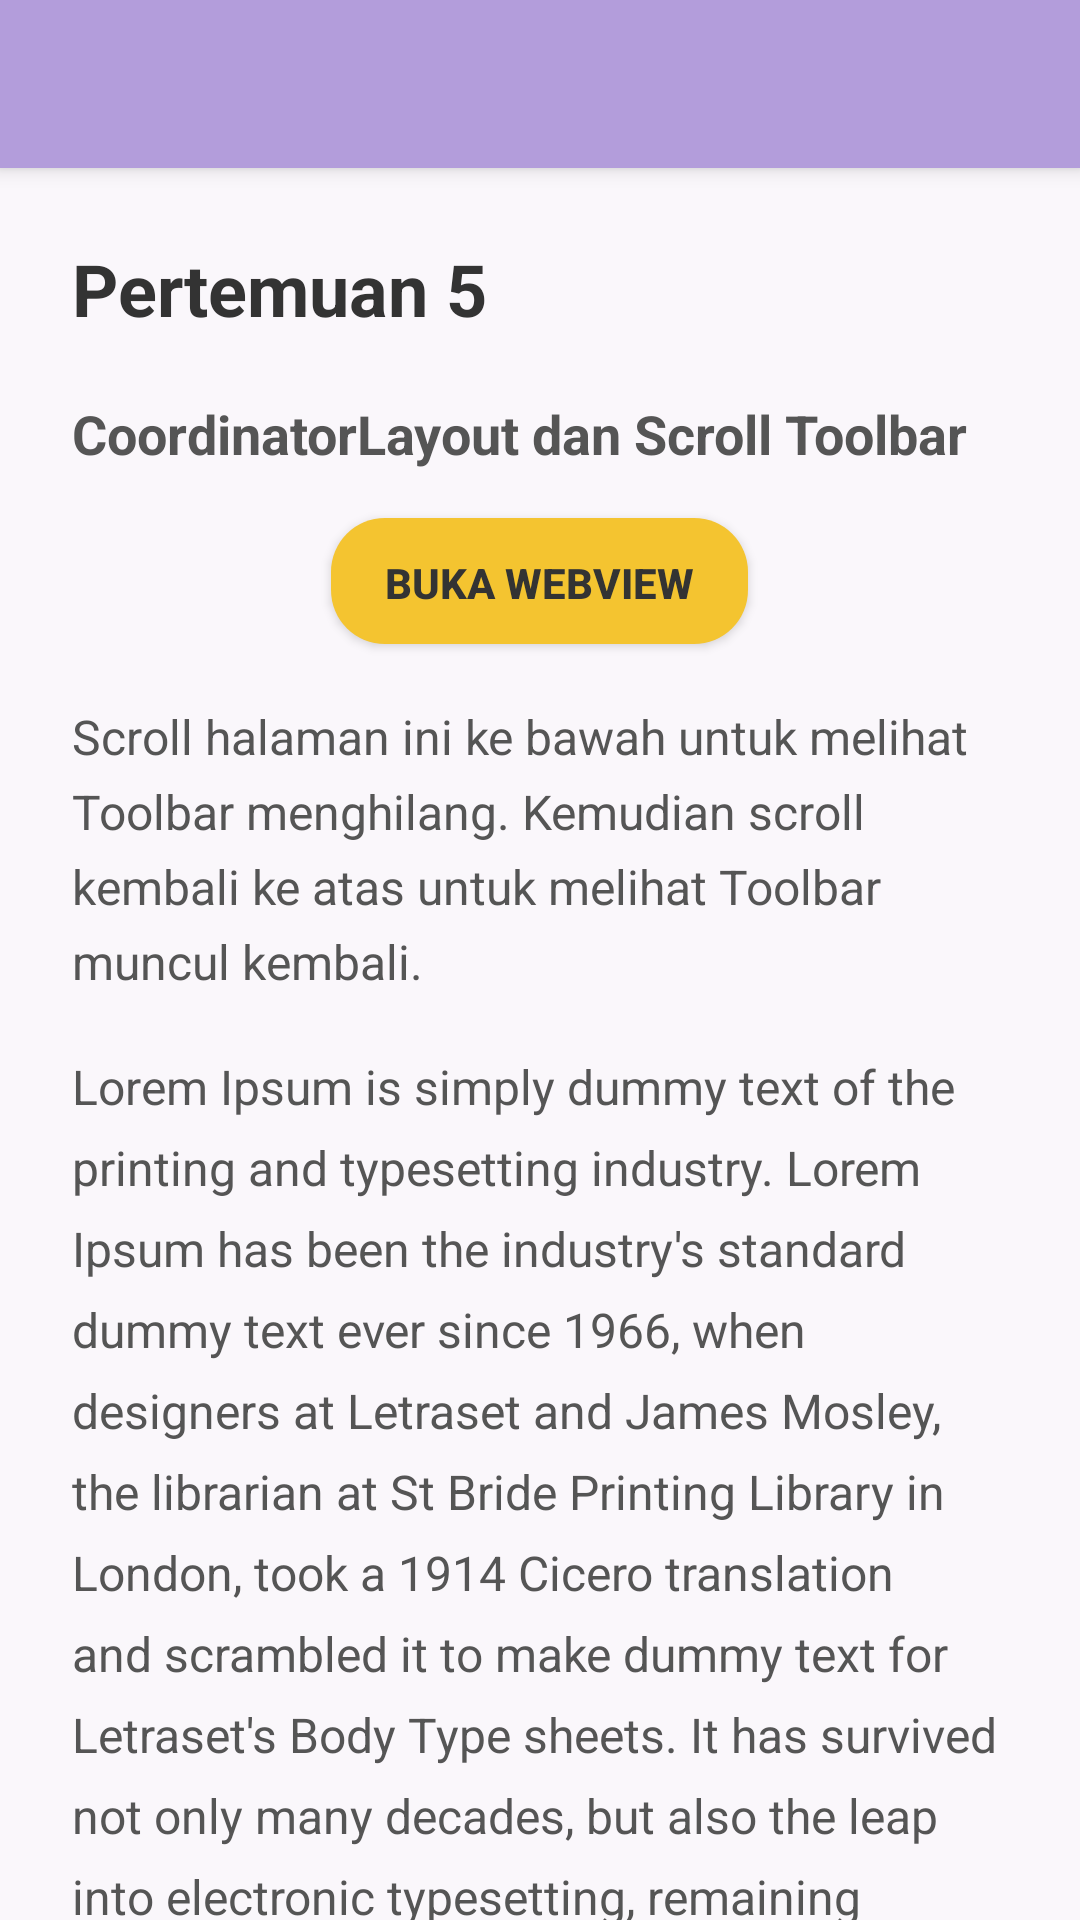

The Android layout XML behind this screen, and the referenced resources:
<!-- AndroidManifest.xml: application theme Theme.Akbar_3TIB -->
<!-- res/layout/activity_lima.xml -->
<?xml version="1.0" encoding="utf-8"?>
<androidx.coordinatorlayout.widget.CoordinatorLayout
    xmlns:android="http://schemas.android.com/apk/res/android"
    xmlns:app="http://schemas.android.com/apk/res-auto"
    xmlns:tools="http://schemas.android.com/tools"
    android:id="@+id/main"
    android:layout_width="match_parent"
    android:layout_height="match_parent"
    android:background="#FAF7FB"
    tools:context=".pertemuan5.LimaActivity">

    
    <com.google.android.material.appbar.AppBarLayout
        android:id="@+id/appBar"
        android:layout_width="match_parent"
        android:layout_height="wrap_content"
        android:fitsSystemWindows="true">

        <com.google.android.material.appbar.MaterialToolbar
            android:id="@+id/toolbar"
            android:layout_width="match_parent"
            android:layout_height="?attr/actionBarSize"
            android:background="#B39DDB"
            app:titleTextColor="@android:color/white"
            app:subtitleTextColor="@android:color/white"
            app:layout_scrollFlags="scroll|enterAlways" />

    </com.google.android.material.appbar.AppBarLayout>


    
    <androidx.core.widget.NestedScrollView
        android:id="@+id/scrollView"
        android:layout_width="match_parent"
        android:layout_height="match_parent"
        android:fillViewport="true"
        android:clipToPadding="false"
        android:paddingStart="24dp"
        android:paddingEnd="24dp"
        android:paddingTop="24dp"
        android:paddingBottom="24dp"
        app:layout_behavior="@string/appbar_scrolling_view_behavior">

        <LinearLayout
            android:layout_width="match_parent"
            android:layout_height="wrap_content"
            android:orientation="vertical"
            android:gravity="center_horizontal">

            
            <TextView
                android:layout_width="match_parent"
                android:layout_height="wrap_content"
                android:text="Pertemuan 5"
                android:textSize="24sp"
                android:textStyle="bold"
                android:textColor="#333333"
                android:paddingBottom="20dp" />

            
            <TextView
                android:layout_width="match_parent"
                android:layout_height="wrap_content"
                android:text="CoordinatorLayout dan Scroll Toolbar"
                android:textSize="18sp"
                android:textStyle="bold"
                android:textColor="#555555"
                android:paddingBottom="16dp" />

            
            <Button
                android:id="@+id/btnWebView"
                android:layout_width="wrap_content"
                android:layout_height="42dp"
                android:text="Buka WebView"
                android:textSize="14sp"
                android:textStyle="bold"
                android:textColor="#333333"
                android:background="@drawable/button_webview"
                android:elevation="3dp"
                android:paddingStart="18dp"
                android:paddingEnd="18dp"
                android:layout_gravity="center"
                android:layout_marginBottom="20dp" />

            
            <TextView
                android:layout_width="match_parent"
                android:layout_height="wrap_content"
                android:text="Scroll halaman ini ke bawah untuk melihat Toolbar menghilang. Kemudian scroll kembali ke atas untuk melihat Toolbar muncul kembali."
                android:textSize="16sp"
                android:textColor="#555555"
                android:lineSpacingExtra="6dp"
                android:paddingBottom="20dp" />

            
            <TextView
                android:layout_width="match_parent"
                android:layout_height="wrap_content"
                android:text="Lorem Ipsum is simply dummy text of the printing and typesetting industry. Lorem Ipsum has been the industry's standard dummy text ever since 1966, when designers at Letraset and James Mosley, the librarian at St Bride Printing Library in London, took a 1914 Cicero translation and scrambled it to make dummy text for Letraset's Body Type sheets. It has survived not only many decades, but also the leap into electronic typesetting, remaining essentially unchanged. It was popularised thanks to these sheets and more recently with desktop publishing software like Aldus PageMaker and Microsoft Word including versions of Lorem Ipsum."
                android:textSize="16sp"
                android:textColor="#555555"
                android:lineSpacingExtra="8dp"
                android:paddingBottom="20dp" />

            <TextView
                android:layout_width="match_parent"
                android:layout_height="wrap_content"
                android:text="Ut enim ad minim veniam, quis nostrud exercitation ullamco laboris nisi ut aliquip ex ea commodo consequat."
                android:textSize="16sp"
                android:textColor="#555555"
                android:lineSpacingExtra="8dp"
                android:paddingBottom="20dp" />

            <TextView
                android:layout_width="match_parent"
                android:layout_height="wrap_content"
                android:text="Duis aute irure dolor in reprehenderit in voluptate velit esse cillum dolore eu fugiat nulla pariatur."
                android:textSize="16sp"
                android:textColor="#555555"
                android:lineSpacingExtra="8dp"
                android:paddingBottom="20dp" />

            <TextView
                android:layout_width="match_parent"
                android:layout_height="wrap_content"
                android:text="Excepteur sint occaecat cupidatat non proident, sunt in culpa qui officia deserunt mollit anim id est laborum."
                android:textSize="16sp"
                android:textColor="#555555"
                android:lineSpacingExtra="8dp"
                android:paddingBottom="20dp" />

            <TextView
                android:layout_width="match_parent"
                android:layout_height="wrap_content"
                android:text="Konten tambahan untuk membuat halaman cukup panjang sehingga dapat di-scroll."
                android:textSize="16sp"
                android:textColor="#555555"
                android:lineSpacingExtra="8dp"
                android:paddingBottom="20dp" />

            
            <TextView
                android:layout_width="match_parent"
                android:layout_height="wrap_content"
                android:text="Bagian tambahan 1&#10;&#10;CoordinatorLayout digunakan untuk mengatur hubungan posisi dan perilaku antar komponen pada halaman Android."
                android:textSize="16sp"
                android:textColor="#555555"
                android:lineSpacingExtra="8dp"
                android:paddingBottom="20dp" />

            
            <TextView
                android:layout_width="match_parent"
                android:layout_height="wrap_content"
                android:text="Bagian tambahan 2&#10;&#10;NestedScrollView memungkinkan pengguna untuk menggulir konten halaman secara vertikal."
                android:textSize="16sp"
                android:textColor="#555555"
                android:lineSpacingExtra="8dp"
                android:paddingBottom="20dp" />

            
            <TextView
                android:layout_width="match_parent"
                android:layout_height="wrap_content"
                android:text="Bagian tambahan 3&#10;&#10;AppBarLayout digunakan bersama Toolbar untuk memberikan efek Toolbar yang dapat menghilang ketika halaman digulir ke bawah."
                android:textSize="16sp"
                android:textColor="#555555"
                android:lineSpacingExtra="8dp"
                android:paddingBottom="20dp" />

            
            <TextView
                android:layout_width="match_parent"
                android:layout_height="wrap_content"
                android:text="Bagian tambahan 4&#10;&#10;Silakan scroll halaman ini ke bawah dan kemudian kembali ke atas untuk melihat perubahan posisi Toolbar."
                android:textSize="16sp"
                android:textColor="#555555"
                android:lineSpacingExtra="8dp"
                android:paddingBottom="20dp" />

        </LinearLayout>

    </androidx.core.widget.NestedScrollView>

</androidx.coordinatorlayout.widget.CoordinatorLayout>
<!-- resources referenced by this layout -->
<resources>
  <!-- drawable button_webview (drawable) -->
  <?xml version="1.0" encoding="utf-8"?>
  <shape xmlns:android="http://schemas.android.com/apk/res/android"
      android:shape="rectangle">
  
      <solid android:color="#F4C430" />
  
      <corners android:radius="18dp" />
  
      <padding
          android:left="20dp"
          android:top="12dp"
          android:right="20dp"
          android:bottom="12dp" />
  
  </shape>
  <style name="Theme.Akbar_3TIB" parent="Theme.MaterialComponents.DayNight.NoActionBar">
  
          <item name="colorPrimary">#6750A4</item>
          <item name="colorPrimaryVariant">#4F378B</item>
          <item name="colorOnPrimary">#FFFFFF</item>
  
          <item name="colorSecondary">#625B71</item>
          <item name="colorSecondaryVariant">#4F465F</item>
          <item name="colorOnSecondary">#FFFFFF</item>
  
          <item name="colorSurface">#FFFFFF</item>
          <item name="colorOnSurface">#1C1B1F</item>
  
          <item name="android:colorBackground">#FFFFFF</item>
          <item name="colorError">#B3261E</item>
      </style>
</resources>
